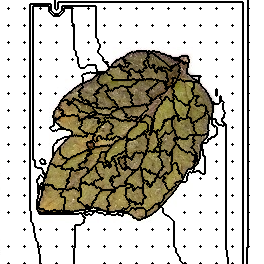

The file beside this chart, header and first rows:
2, 2, 2, 2, 2, 2, 2, 2, 2, 2, 2, 2, 2, 2, 2, 2, 2, 2, 2, 2, 2, 2, 2, 2
2, 2, 2, 2, 2, 2, 2, 2, 2, 2, 2, 2, 2, 2, 2, 2, 2, 2, 2, 2, 2, 2, 2, 2
2, 2, 2, 2, 2, 2, 2, 2, 2, 2, 2, 2, 2, 2, 2, 2, 2, 2, 2, 2, 2, 2, 2, 2
2, 2, 2, 2, 2, 2, 2, 2, 2, 2, 2, 2, 2, 2, 2, 2, 2, 2, 2, 2, 2, 2, 2, 2
2, 2, 2, 2, 2, 2, 2, 2, 2, 2, 2, 2, 2, 2, 2, 2, 2, 2, 2, 2, 2, 2, 2, 2
2, 2, 2, 2, 2, 2, 2, 2, 2, 2, 2, 2, 2, 2, 2, 2, 2, 2, 2, 2, 2, 2, 2, 2
2, 2, 2, 2, 2, 2, 2, 2, 2, 2, 2, 2, 2, 2, 2, 2, 2, 2, 2, 2, 2, 2, 2, 2
2, 2, 2, 2, 2, 2, 2, 2, 2, 2, 2, 2, 2, 2, 2, 2, 2, 2, 2, 2, 2, 2, 2, 2
2, 2, 2, 2, 2, 2, 2, 2, 3, 2, 2, 2, 2, 2, 2, 2, 2, 2, 2, 2, 2, 2, 2, 2
2, 2, 2, 2, 2, 2, 2, 2, 2, 2, 2, 2, 2, 2, 2, 2, 2, 2, 2, 2, 2, 2, 2, 2
2, 2, 2, 2, 2, 2, 2, 2, 2, 2, 2, 2, 2, 2, 2, 2, 2, 2, 2, 2, 2, 2, 2, 2
2, 2, 2, 2, 2, 2, 2, 2, 2, 2, 2, 2, 2, 2, 2, 2, 2, 2, 2, 2, 2, 2, 2, 2
2, 2, 2, 2, 2, 2, 2, 2, 2, 2, 2, 2, 2, 2, 2, 2, 2, 2, 2, 2, 2, 2, 2, 2
2, 2, 2, 2, 2, 2, 2, 2, 2, 2, 2, 2, 2, 2, 2, 2, 2, 2, 2, 2, 2, 2, 2, 2
2, 2, 2, 2, 2, 2, 2, 2, 2, 2, 2, 2, 2, 2, 2, 2, 2, 2, 2, 2, 2, 2, 2, 2
2, 2, 2, 2, 2, 2, 2, 2, 2, 2, 2, 2, 2, 2, 2, 2, 2, 2, 2, 2, 2, 2, 2, 2
2, 2, 2, 2, 2, 2, 2, 2, 2, 2, 2, 2, 2, 2, 2, 2, 2, 2, 2, 2, 2, 2, 2, 2
2, 2, 2, 2, 2, 2, 2, 2, 2, 2, 2, 2, 2, 2, 2, 2, 2, 2, 2, 2, 2, 2, 2, 2
2, 2, 2, 2, 2, 2, 2, 2, 2, 2, 2, 2, 2, 2, 2, 2, 2, 2, 2, 2, 2, 2, 2, 2
2, 2, 2, 2, 2, 2, 2, 2, 2, 2, 2, 2, 2, 2, 2, 2, 2, 2, 2, 2, 2, 2, 2, 2
2, 2, 2, 2, 2, 2, 2, 2, 2, 2, 2, 2, 2, 2, 2, 2, 2, 2, 2, 2, 2, 2, 2, 2
2, 2, 2, 2, 2, 2, 2, 2, 2, 2, 2, 2, 2, 2, 2, 2, 2, 2, 2, 2, 2, 2, 2, 2
2, 2, 2, 2, 2, 2, 2, 2, 2, 2, 2, 2, 2, 2, 2, 2, 2, 2, 2, 2, 2, 2, 2, 2
2, 2, 2, 2, 2, 2, 2, 2, 2, 2, 2, 2, 2, 2, 2, 2, 2, 2, 2, 2, 2, 2, 2, 2
2, 2, 2, 2, 2, 2, 2, 2, 2, 2, 2, 2, 2, 2, 2, 2, 2, 2, 2, 2, 2, 2, 2, 2
2, 2, 2, 2, 2, 2, 2, 2, 18, 2, 2, 2, 2, 2, 2, 2, 2, 2, 2, 2, 2, 2, 2, 2
2, 2, 2, 2, 2, 2, 2, 2, 2, 2, 2, 2, 2, 2, 2, 2, 2, 2, 2, 2, 2, 2, 2, 2
2, 2, 2, 2, 2, 2, 2, 2, 2, 2, 2, 2, 2, 2, 2, 2, 2, 2, 2, 2, 2, 2, 2, 2
2, 2, 2, 2, 2, 2, 2, 2, 2, 2, 2, 2, 2, 2, 2, 2, 2, 2, 2, 2, 2, 2, 2, 2
2, 2, 2, 2, 2, 2, 2, 2, 2, 2, 2, 2, 2, 2, 2, 2, 2, 2, 2, 2, 2, 2, 2, 2
2, 2, 2, 2, 2, 2, 2, 2, 2, 2, 2, 2, 2, 2, 2, 2, 2, 2, 2, 2, 2, 2, 2, 2
2, 2, 2, 2, 2, 2, 2, 2, 2, 2, 2, 2, 2, 2, 2, 2, 2, 2, 2, 2, 2, 2, 2, 2
2, 2, 2, 2, 2, 2, 2, 2, 2, 2, 2, 2, 2, 2, 2, 2, 2, 2, 2, 2, 2, 2, 2, 2
2, 2, 2, 2, 2, 2, 2, 2, 2, 2, 2, 2, 2, 2, 2, 2, 2, 2, 2, 2, 2, 2, 2, 2
2, 2, 2, 2, 2, 2, 2, 2, 2, 2, 2, 2, 2, 2, 2, 2, 2, 2, 2, 2, 2, 2, 2, 2
2, 2, 2, 2, 2, 2, 2, 2, 2, 2, 2, 2, 2, 2, 2, 2, 2, 2, 2, 2, 2, 2, 2, 2
2, 2, 2, 2, 2, 2, 2, 2, 2, 2, 2, 2, 2, 2, 2, 2, 2, 2, 2, 2, 2, 2, 2, 2
2, 2, 2, 2, 2, 2, 2, 2, 2, 2, 2, 2, 2, 2, 2, 2, 2, 2, 2, 2, 2, 2, 2, 2
2, 2, 2, 2, 2, 2, 2, 2, 2, 2, 2, 2, 2, 2, 2, 2, 2, 2, 2, 2, 2, 2, 2, 2
2, 2, 2, 2, 2, 2, 2, 2, 2, 2, 2, 2, 2, 2, 2, 2, 2, 2, 2, 2, 2, 2, 2, 2
2, 2, 2, 2, 2, 2, 2, 2, 2, 2, 2, 2, 2, 2, 2, 2, 2, 2, 2, 2, 2, 2, 2, 2
2, 2, 2, 2, 2, 2, 2, 2, 2, 2, 2, 2, 2, 2, 2, 2, 2, 2, 2, 2, 2, 2, 2, 2
2, 2, 2, 2, 2, 2, 2, 2, 34, 2, 2, 2, 2, 2, 2, 2, 2, 2, 2, 2, 2, 2, 2, 2
2, 2, 2, 2, 2, 2, 2, 2, 2, 2, 2, 2, 2, 2, 2, 2, 2, 2, 2, 2, 2, 2, 2, 2
2, 2, 2, 2, 2, 2, 2, 2, 2, 2, 2, 2, 2, 2, 2, 2, 2, 2, 2, 2, 2, 2, 2, 2
2, 2, 2, 2, 2, 2, 2, 2, 2, 2, 2, 2, 2, 2, 2, 2, 2, 2, 2, 2, 2, 2, 2, 2
2, 2, 2, 2, 2, 2, 2, 2, 2, 2, 2, 2, 2, 2, 2, 2, 2, 2, 2, 2, 2, 2, 2, 2
2, 2, 2, 2, 2, 2, 2, 2, 2, 2, 2, 2, 2, 2, 2, 2, 2, 2, 2, 2, 2, 2, 2, 2
2, 2, 2, 2, 2, 2, 2, 2, 2, 2, 2, 2, 2, 2, 2, 2, 2, 2, 2, 2, 2, 2, 2, 2
2, 2, 2, 2, 2, 2, 2, 2, 2, 2, 2, 2, 2, 2, 2, 2, 2, 2, 2, 2, 2, 2, 2, 2
2, 2, 2, 2, 2, 2, 2, 2, 2, 2, 2, 2, 2, 2, 2, 2, 2, 2, 2, 2, 2, 2, 2, 2
2, 2, 2, 2, 2, 2, 2, 2, 2, 2, 2, 2, 2, 2, 2, 2, 2, 2, 2, 2, 2, 2, 2, 2
2, 2, 2, 2, 2, 2, 2, 2, 2, 2, 2, 2, 2, 2, 2, 2, 2, 2, 2, 2, 2, 2, 2, 2
2, 2, 2, 2, 2, 2, 2, 2, 2, 2, 2, 2, 2, 2, 2, 2, 2, 2, 2, 2, 2, 2, 2, 2
2, 2, 2, 2, 2, 2, 2, 2, 2, 2, 2, 2, 2, 2, 2, 2, 2, 2, 2, 2, 2, 2, 2, 2
2, 2, 2, 2, 2, 2, 2, 2, 2, 2, 2, 2, 2, 2, 2, 2, 2, 2, 2, 2, 2, 2, 2, 2
2, 2, 2, 2, 2, 2, 2, 2, 2, 2, 2, 2, 2, 2, 2, 2, 2, 2, 2, 2, 2, 2, 2, 2
2, 2, 2, 2, 2, 2, 2, 2, 2, 2, 2, 2, 2, 2, 2, 2, 2, 2, 2, 2, 2, 2, 2, 2
2, 2, 2, 2, 2, 2, 2, 2, 2, 2, 2, 2, 2, 2, 2, 2, 2, 2, 2, 2, 2, 2, 2, 2
2, 2, 2, 2, 2, 2, 2, 2, 53, 2, 2, 2, 2, 2, 2, 2, 2, 2, 2, 2, 2, 2, 2, 2
2, 2, 2, 2, 2, 2, 2, 2, 2, 2, 2, 2, 2, 2, 2, 2, 2, 2, 2, 2, 2, 2, 2, 2
... 203 more rows
